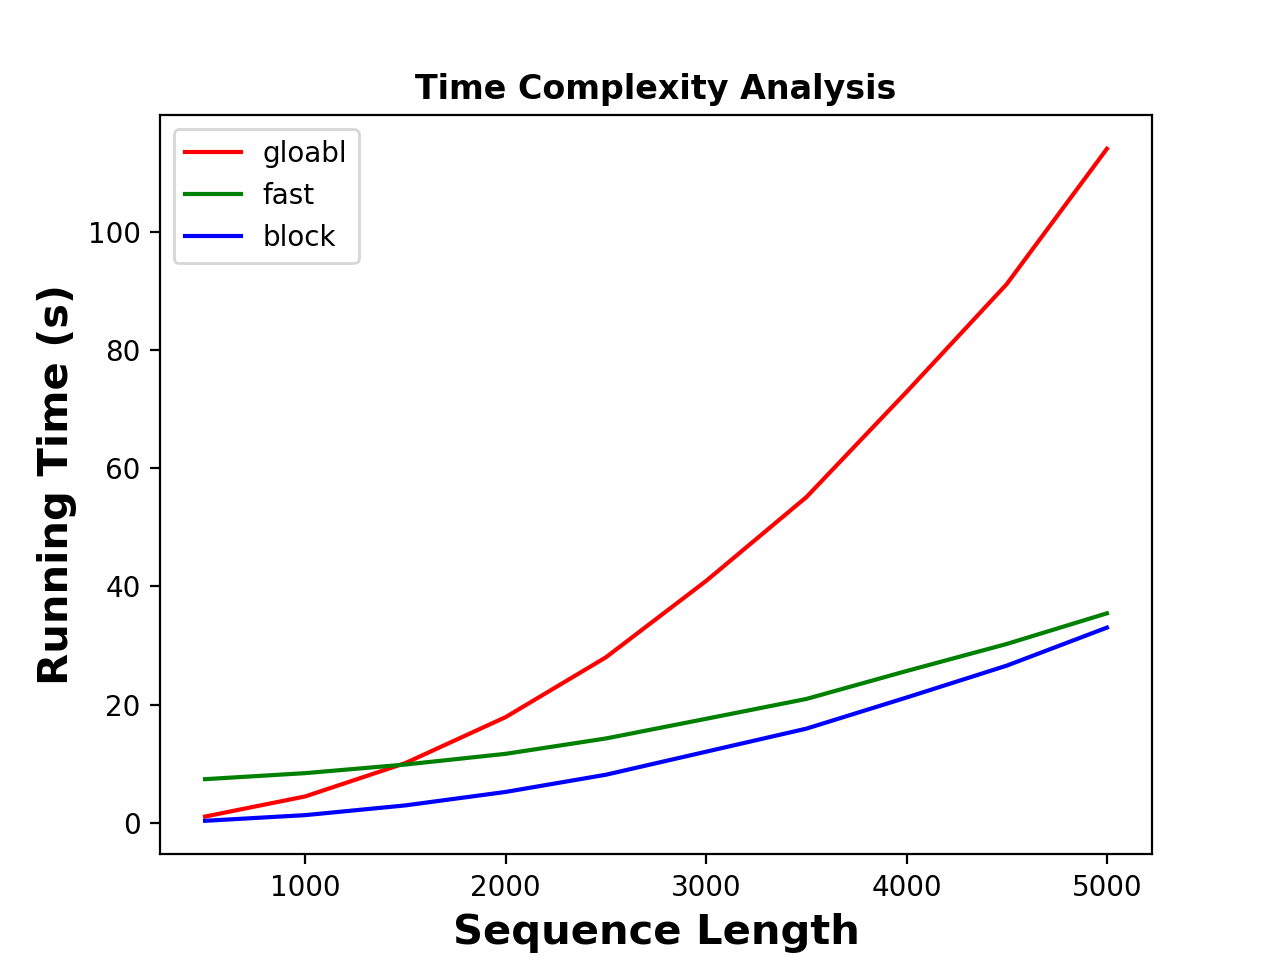

The file beside this chart, header and first rows:
500, 1.03, 0.31, 7.36
1000, 4.44, 1.27, 8.38
1500, 10.09, 2.92, 9.84
2000, 17.87, 5.2, 11.65
2500, 27.99, 8.11, 14.25
3000, 40.92, 12.01, 17.58
3500, 55.1, 15.91, 20.94
4000, 72.92, 21.18, 25.67
4500, 91.18, 26.58, 30.25
5000, 114.1, 33.02, 35.44
